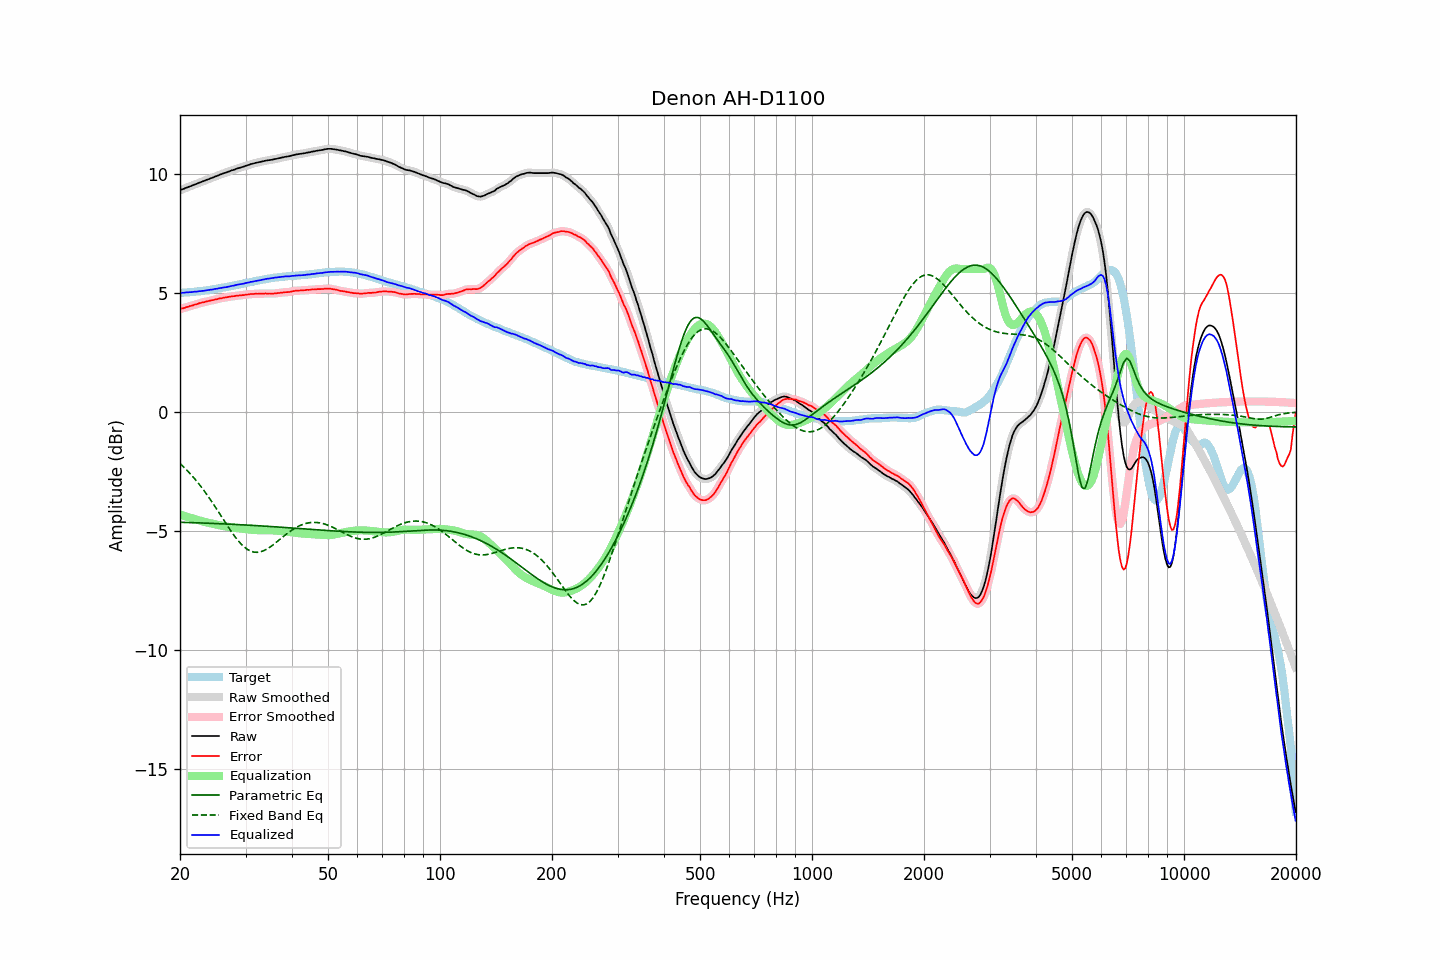

The data file committed next to this chart (first rows):
frequency, raw, error, smoothed, error_smoothed, equalization, parametric_eq, fixed_band_eq, equalized_raw, equalized_smoothed, target
20.00, 9.31, 4.31, 9.31, 4.32, -4.31, -4.63, -2.17, 4.99, 5.00, 5.00
20.20, 9.34, 4.34, 9.34, 4.34, -4.34, -4.64, -2.23, 5.00, 5.00, 5.00
20.40, 9.36, 4.35, 9.36, 4.36, -4.36, -4.64, -2.29, 5.00, 5.01, 5.01
20.61, 9.39, 4.37, 9.39, 4.38, -4.38, -4.64, -2.36, 5.01, 5.01, 5.02
20.81, 9.42, 4.40, 9.42, 4.40, -4.40, -4.64, -2.43, 5.02, 5.02, 5.02
21.02, 9.44, 4.41, 9.44, 4.42, -4.42, -4.64, -2.50, 5.02, 5.02, 5.03
21.23, 9.47, 4.44, 9.47, 4.44, -4.44, -4.65, -2.57, 5.03, 5.03, 5.02
21.44, 9.49, 4.45, 9.49, 4.46, -4.46, -4.65, -2.64, 5.03, 5.03, 5.03
21.66, 9.52, 4.47, 9.52, 4.48, -4.48, -4.65, -2.72, 5.04, 5.04, 5.04
21.87, 9.55, 4.51, 9.55, 4.50, -4.50, -4.65, -2.80, 5.05, 5.05, 5.04
22.09, 9.57, 4.52, 9.57, 4.52, -4.52, -4.66, -2.88, 5.05, 5.05, 5.05
22.31, 9.60, 4.54, 9.60, 4.54, -4.54, -4.66, -2.96, 5.06, 5.06, 5.06
22.54, 9.63, 4.57, 9.63, 4.56, -4.56, -4.66, -3.04, 5.07, 5.07, 5.06
22.76, 9.65, 4.58, 9.65, 4.58, -4.58, -4.66, -3.13, 5.07, 5.07, 5.07
22.99, 9.68, 4.60, 9.68, 4.60, -4.60, -4.67, -3.22, 5.08, 5.08, 5.08
23.22, 9.70, 4.61, 9.70, 4.61, -4.61, -4.67, -3.31, 5.09, 5.09, 5.09
23.45, 9.73, 4.63, 9.73, 4.63, -4.63, -4.67, -3.40, 5.10, 5.10, 5.10
23.69, 9.76, 4.65, 9.76, 4.65, -4.65, -4.67, -3.50, 5.11, 5.11, 5.11
23.92, 9.78, 4.66, 9.78, 4.66, -4.66, -4.68, -3.60, 5.12, 5.12, 5.12
24.16, 9.81, 4.68, 9.81, 4.68, -4.68, -4.68, -3.69, 5.13, 5.13, 5.13
24.40, 9.83, 4.69, 9.83, 4.69, -4.69, -4.68, -3.79, 5.14, 5.14, 5.14
24.65, 9.86, 4.70, 9.86, 4.70, -4.71, -4.68, -3.90, 5.15, 5.15, 5.16
24.89, 9.89, 4.72, 9.89, 4.72, -4.72, -4.69, -4.00, 5.17, 5.16, 5.17
25.14, 9.91, 4.73, 9.91, 4.74, -4.74, -4.69, -4.10, 5.17, 5.18, 5.18
25.39, 9.94, 4.75, 9.94, 4.75, -4.75, -4.69, -4.21, 5.19, 5.19, 5.19
25.65, 9.97, 4.77, 9.97, 4.77, -4.77, -4.70, -4.31, 5.20, 5.20, 5.20
25.91, 9.99, 4.77, 9.99, 4.78, -4.78, -4.70, -4.42, 5.21, 5.21, 5.21
26.16, 10.02, 4.80, 10.02, 4.79, -4.79, -4.70, -4.52, 5.23, 5.22, 5.22
26.43, 10.04, 4.81, 10.04, 4.80, -4.81, -4.71, -4.63, 5.23, 5.23, 5.23
26.69, 10.06, 4.82, 10.06, 4.82, -4.82, -4.71, -4.73, 5.24, 5.25, 5.24
26.96, 10.09, 4.83, 10.09, 4.83, -4.83, -4.71, -4.83, 5.26, 5.26, 5.26
27.23, 10.11, 4.84, 10.11, 4.84, -4.84, -4.71, -4.93, 5.27, 5.27, 5.27
27.50, 10.14, 4.85, 10.14, 4.85, -4.85, -4.72, -5.03, 5.29, 5.29, 5.29
27.77, 10.16, 4.86, 10.16, 4.86, -4.86, -4.72, -5.13, 5.30, 5.30, 5.30
28.05, 10.18, 4.86, 10.18, 4.87, -4.87, -4.72, -5.22, 5.31, 5.32, 5.32
28.33, 10.21, 4.88, 10.21, 4.88, -4.87, -4.73, -5.31, 5.33, 5.33, 5.33
28.62, 10.23, 4.88, 10.23, 4.88, -4.88, -4.73, -5.39, 5.35, 5.35, 5.35
28.90, 10.25, 4.89, 10.25, 4.89, -4.89, -4.74, -5.47, 5.36, 5.36, 5.36
29.19, 10.27, 4.89, 10.27, 4.90, -4.90, -4.74, -5.55, 5.37, 5.37, 5.37
29.48, 10.29, 4.91, 10.29, 4.90, -4.91, -4.74, -5.61, 5.38, 5.38, 5.38
29.78, 10.31, 4.91, 10.31, 4.91, -4.92, -4.75, -5.67, 5.39, 5.40, 5.40
30.08, 10.34, 4.93, 10.33, 4.92, -4.92, -4.75, -5.73, 5.42, 5.41, 5.41
30.38, 10.36, 4.93, 10.36, 4.93, -4.93, -4.75, -5.78, 5.43, 5.43, 5.43
30.68, 10.38, 4.94, 10.38, 4.94, -4.94, -4.76, -5.81, 5.44, 5.44, 5.44
30.99, 10.41, 4.95, 10.40, 4.95, -4.95, -4.76, -5.85, 5.46, 5.46, 5.46
31.30, 10.42, 4.95, 10.42, 4.96, -4.95, -4.77, -5.87, 5.47, 5.47, 5.47
31.61, 10.44, 4.96, 10.44, 4.96, -4.96, -4.77, -5.89, 5.48, 5.48, 5.48
31.93, 10.46, 4.97, 10.46, 4.96, -4.96, -4.77, -5.89, 5.50, 5.49, 5.49
32.24, 10.47, 4.96, 10.47, 4.96, -4.96, -4.78, -5.90, 5.51, 5.51, 5.51
32.57, 10.49, 4.97, 10.49, 4.97, -4.97, -4.78, -5.89, 5.52, 5.52, 5.52
32.89, 10.50, 4.96, 10.50, 4.97, -4.97, -4.79, -5.88, 5.53, 5.53, 5.54
33.22, 10.52, 4.97, 10.52, 4.97, -4.97, -4.79, -5.85, 5.55, 5.55, 5.55
33.55, 10.53, 4.97, 10.53, 4.97, -4.97, -4.79, -5.83, 5.56, 5.56, 5.56
33.89, 10.55, 4.98, 10.55, 4.97, -4.97, -4.80, -5.80, 5.58, 5.58, 5.57
34.23, 10.56, 4.97, 10.56, 4.97, -4.97, -4.80, -5.76, 5.59, 5.59, 5.59
34.57, 10.57, 4.97, 10.57, 4.97, -4.97, -4.81, -5.72, 5.60, 5.60, 5.60
34.92, 10.58, 4.97, 10.58, 4.97, -4.97, -4.81, -5.68, 5.61, 5.61, 5.61
35.27, 10.59, 4.97, 10.59, 4.97, -4.97, -4.82, -5.63, 5.62, 5.62, 5.62
35.62, 10.60, 4.97, 10.60, 4.97, -4.97, -4.82, -5.58, 5.62, 5.63, 5.63
35.97, 10.62, 4.98, 10.62, 4.98, -4.98, -4.82, -5.52, 5.64, 5.64, 5.64
... 635 more rows
